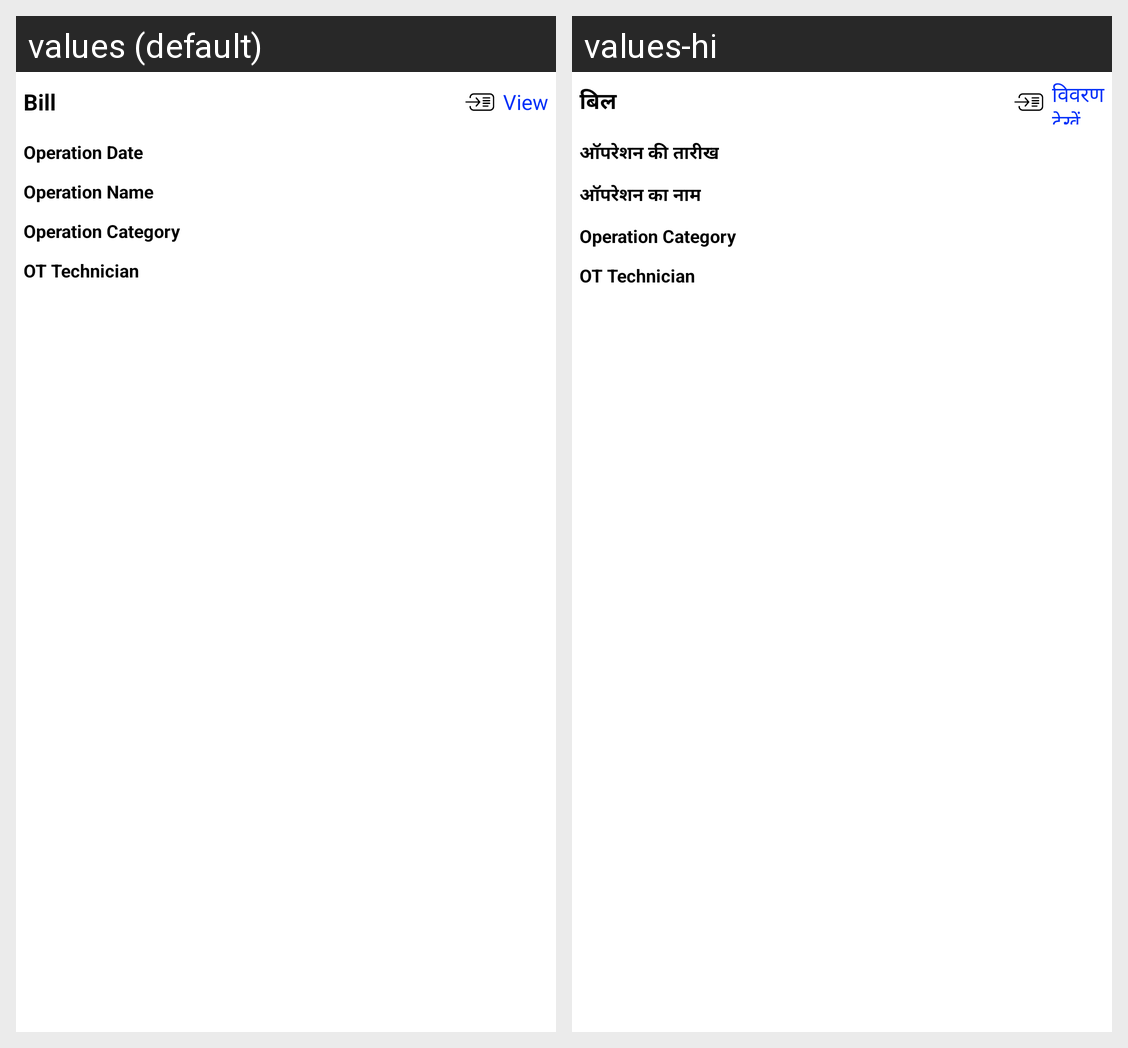

The Android screen above is rendered under two locales of the same app. Produce the string resources it draws, with the default and per-locale values.
Android screen res/layout/adapter_patient_ot.xml rendered under 2 locales, left to right: values (default), values-hi. Device: Nexus 5 (rendered at 1080×1920; each locale shown at half size, 540×960, under a caption strip naming it); theme AppTheme.
Strings drawn on this screen, with the default value and each locale's value (text and hints the layout hard-codes, and strings that could not be matched under every locale, appear in the picture but are not listed):

bill
  values: Bill
  values-hi: बिल

view
  values: View
  values-hi: विवरण देखें

Operationdate
  values: Operation Date
  values-hi: ऑपरेशन की तारीख

operationname
  values: Operation Name
  values-hi: ऑपरेशन का नाम

operationcategory
  values: Operation Category
  values-hi: Operation Category

ottechnician
  values: OT Technician
  values-hi: OT Technician
